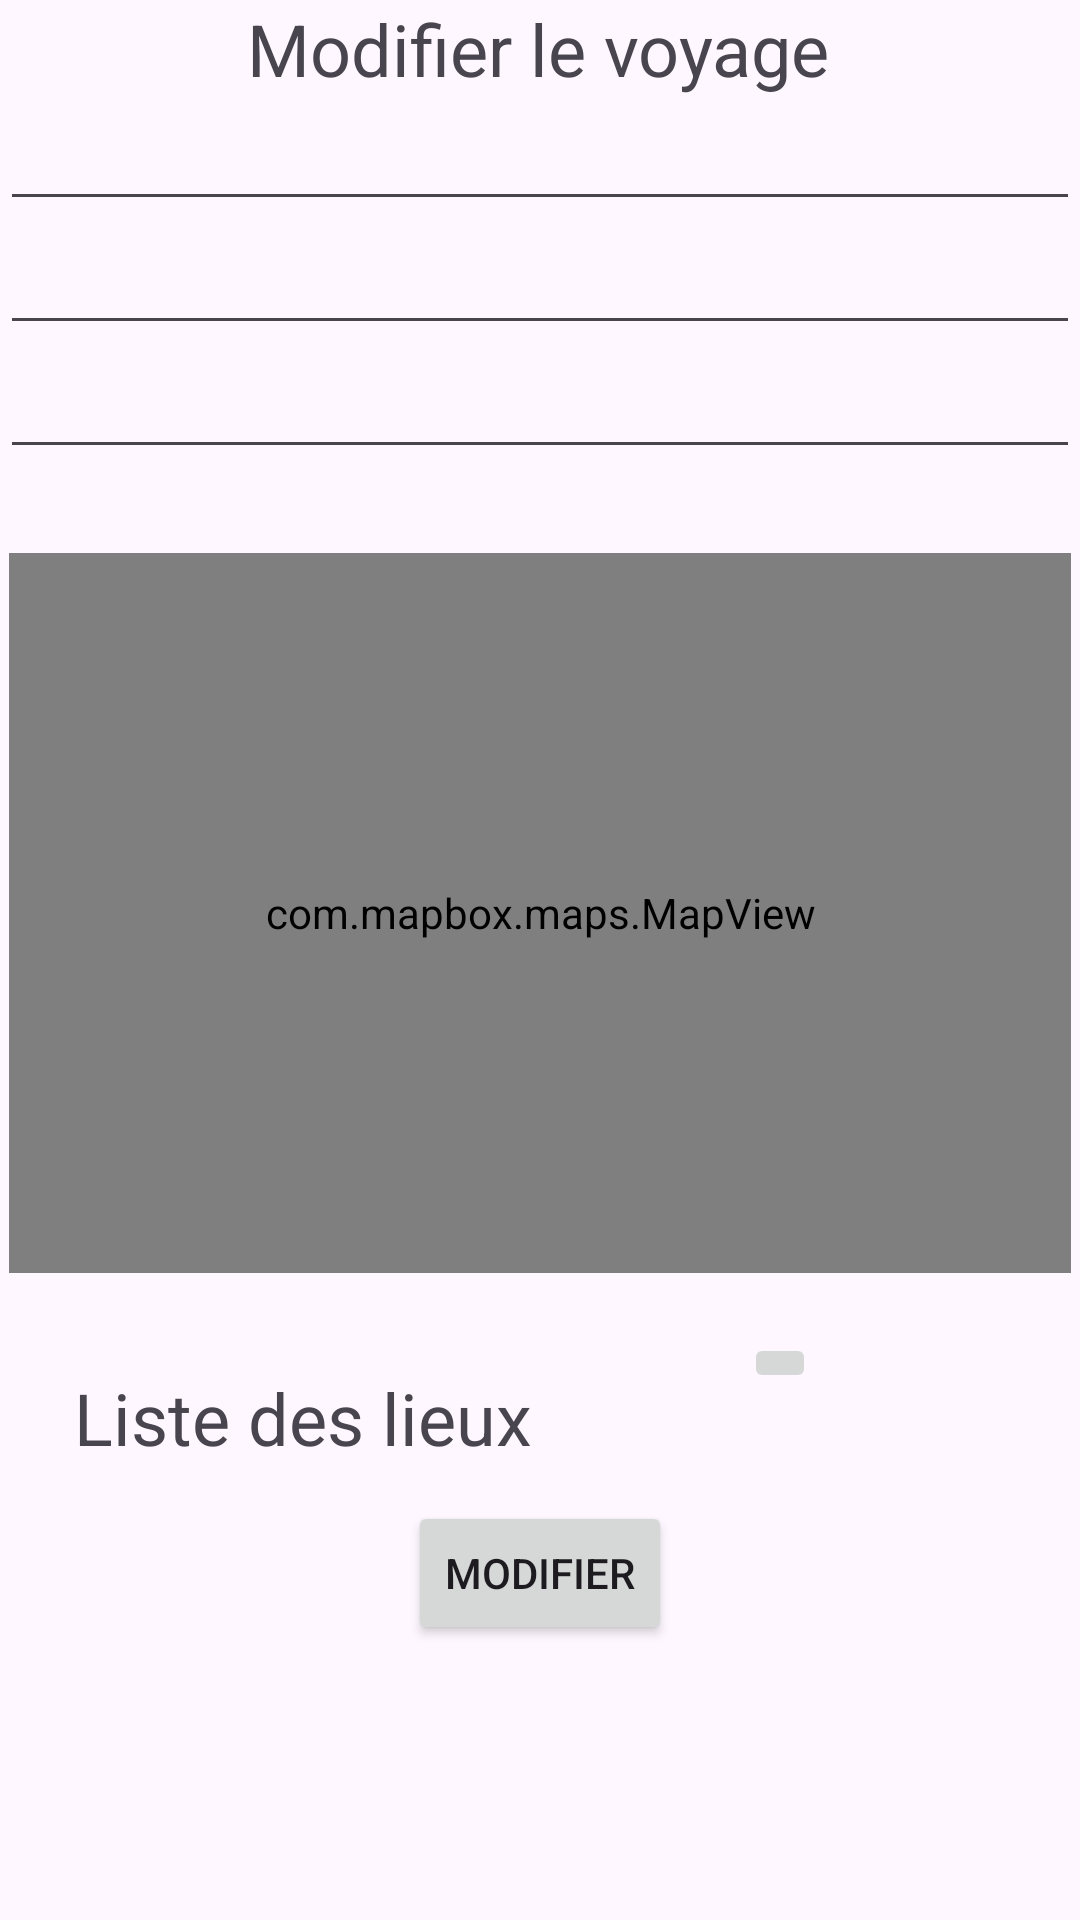

Write the Android layout XML for this screen, with the resource values it uses.
<!-- AndroidManifest.xml: application theme Theme.Voyagekt -->
<!-- res/layout/activity_update.xml -->
<?xml version="1.0" encoding="utf-8"?>
<ScrollView
    xmlns:android="http://schemas.android.com/apk/res/android"
    xmlns:app="http://schemas.android.com/apk/res-auto"
    xmlns:tools="http://schemas.android.com/tools"
    android:layout_width="match_parent"
    android:layout_height="match_parent"
    >
<androidx.constraintlayout.widget.ConstraintLayout
    android:layout_width="match_parent"
    android:layout_height="match_parent"
    tools:context=".UpdateActivity">
    <TextView
        android:id="@+id/textView"
        android:layout_width="wrap_content"
        android:layout_height="wrap_content"
        android:layout_gravity="center"
        android:text="Modifier le voyage"
        android:textSize="24sp"
        app:layout_constraintEnd_toEndOf="parent"
        app:layout_constraintHorizontal_bias="0.497"
        app:layout_constraintStart_toStartOf="parent"
        tools:ignore="MissingConstraints"
        tools:layout_editor_absoluteY="39dp" />

    <EditText
        android:id="@+id/etName"
        android:layout_width="match_parent"
        android:layout_height="wrap_content"
        android:layout_gravity="center"
        app:layout_constraintEnd_toStartOf="@+id/textView"
        app:layout_constraintStart_toEndOf="@+id/textView"
        app:layout_constraintTop_toBottomOf="@+id/textView" />


    <EditText
        android:id="@+id/etDesc"
        android:layout_width="match_parent"
        android:layout_height="wrap_content"
        android:layout_gravity="center"
        app:layout_constraintEnd_toStartOf="@+id/etName"
        app:layout_constraintStart_toEndOf="@+id/etName"
        app:layout_constraintTop_toBottomOf="@+id/etName" />

    <EditText
        android:id="@+id/etDate"
        android:layout_width="match_parent"
        android:layout_height="wrap_content"
        android:layout_marginBottom="5dp"
        android:layout_gravity="center"
        app:layout_constraintEnd_toStartOf="@+id/etDesc"
        app:layout_constraintStart_toEndOf="@+id/etDesc"
        app:layout_constraintTop_toBottomOf="@+id/etDesc"/>

    <com.mapbox.maps.MapView
        android:id="@+id/mvTravelSec"
        android:layout_width="354dp"
        android:layout_height="240dp"
        android:layout_gravity="center"
        android:layout_marginTop="28dp"
        app:layout_constraintEnd_toEndOf="parent"
        app:layout_constraintStart_toStartOf="parent"
        app:layout_constraintTop_toBottomOf="@+id/etDate"
        app:mapbox_cameraTargetLat="46.1420063567736"
        app:mapbox_cameraTargetLng="-1.150880515917745"
        app:mapbox_cameraZoom="9.0"
        tools:ignore="MissingConstraints" />


    <TextView
        android:id="@+id/tvListPlace"
        android:layout_width="wrap_content"
        android:layout_height="wrap_content"
        android:layout_gravity="center"
        android:layout_marginTop="32dp"
        android:text="Liste des lieux"
        android:textSize="24sp"
        app:layout_constraintEnd_toEndOf="parent"
        app:layout_constraintHorizontal_bias="0.119"
        app:layout_constraintStart_toStartOf="parent"
        app:layout_constraintTop_toBottomOf="@+id/mvTravelSec" />

    <ImageButton
        android:id="@+id/bAddIte"
        android:layout_width="wrap_content"
        android:layout_height="wrap_content"
        android:layout_gravity="right"
        android:layout_marginTop="20dp"
        android:layout_marginEnd="88dp"
        android:src="@drawable/add"
        android:text="Ajouter un Lieu"
        app:layout_constraintEnd_toEndOf="parent"
        app:layout_constraintTop_toBottomOf="@+id/mvTravelSec"
        tools:ignore="MissingConstraints" />


        <androidx.recyclerview.widget.RecyclerView
            android:id="@+id/rvPlaces"
            android:layout_width="match_parent"
            android:layout_height="wrap_content"
            android:layout_marginTop="36dp"
            app:layout_constraintEnd_toStartOf="@+id/bAddIte"
            app:layout_constraintHorizontal_bias="0.705"
            app:layout_constraintStart_toEndOf="@+id/bAddIte"
            app:layout_constraintTop_toBottomOf="@+id/bAddIte"
            tools:ignore="MissingConstraints" />

    <Button
        android:id="@+id/bUpdateApply"
        android:layout_width="wrap_content"
        android:layout_height="wrap_content"
        app:layout_constraintEnd_toEndOf="parent"
        app:layout_constraintStart_toStartOf="parent"
        app:layout_constraintTop_toBottomOf="@+id/rvPlaces"
        tools:ignore="MissingConstraints"
        android:text="Modifier"/>

</androidx.constraintlayout.widget.ConstraintLayout>
    </ScrollView>
<!-- resources referenced by this layout -->
<resources>
  <style name="Theme.Voyagekt" parent="Base.Theme.Voyagekt" />
  <style name="Base.Theme.Voyagekt" parent="Theme.Material3.DayNight.NoActionBar">
          
          
      </style>
</resources>
